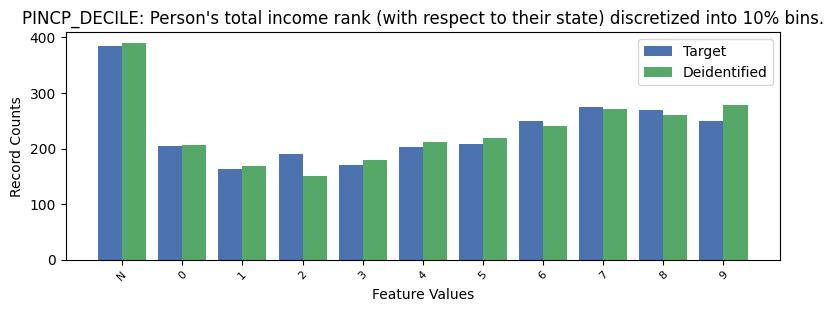

The file beside this chart, header and first rows:
, PINCP_DECILE, count_target, count_deidentified
0, -1, 385, 390
1, 7, 274, 271
2, 8, 270, 260
3, 6, 250, 241
4, 9, 250, 279
5, 5, 208, 219
6, 0, 204, 206
7, 4, 203, 211
8, 2, 190, 151
9, 3, 171, 180
10, 1, 163, 169
